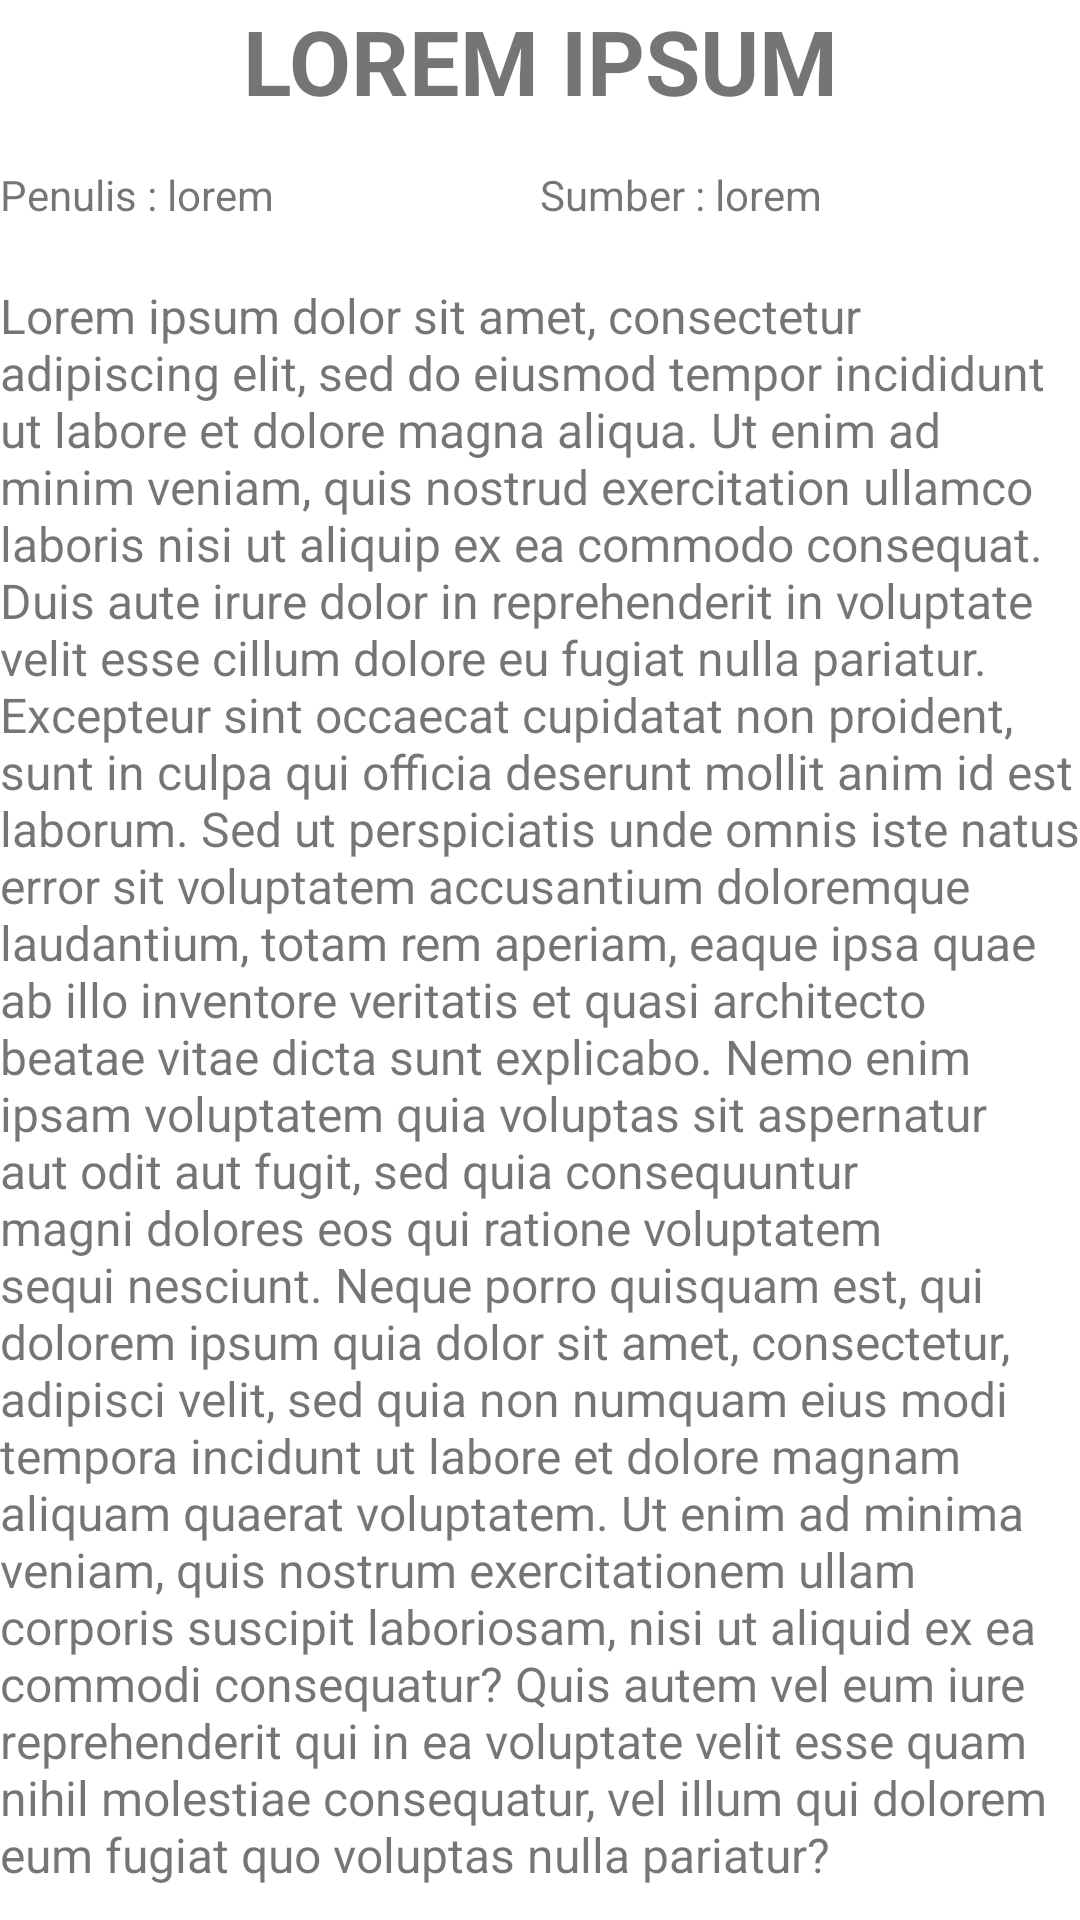

The Android layout XML behind this screen, and the referenced resources:
<!-- AndroidManifest.xml: application theme Theme.ProjectNewsUTSrev10 -->
<!-- res/layout/activity_detail_news.xml -->
<?xml version="1.0" encoding="utf-8"?>
<RelativeLayout xmlns:android="http://schemas.android.com/apk/res/android"
    xmlns:app="http://schemas.android.com/apk/res-auto"
    xmlns:tools="http://schemas.android.com/tools"
    android:layout_width="match_parent"
    android:layout_height="match_parent"
    android:layout_marginLeft="15dp"
    android:layout_marginTop="25dp"
    android:layout_marginRight="15dp"
    android:layout_marginBottom="25dp"
    tools:context=".DetailNewsActivity">

    <TextView
        android:id="@+id/detail_news_title"
        android:layout_width="match_parent"
        android:layout_height="wrap_content"
        android:layout_marginBottom="15dp"
        android:text="LOREM IPSUM"
        android:textAlignment="center"
        android:textSize="30sp"
        android:textStyle="bold" />

    <LinearLayout
        android:id="@+id/detail_layout_info"
        android:layout_width="match_parent"
        android:layout_height="wrap_content"
        android:layout_below="@id/detail_news_title"
        android:layout_marginBottom="20dp"
        android:orientation="horizontal">

        <LinearLayout
            android:id="@+id/detail_layout_writer"
            android:layout_width="match_parent"
            android:layout_height="wrap_content"
            android:layout_weight="1"
            android:orientation="horizontal">

            <TextView
                android:id="@+id/detail_writer_header"
                android:layout_width="wrap_content"
                android:layout_height="wrap_content"
                android:text="Penulis : " />

            <TextView
                android:id="@+id/detail_writer"
                android:layout_width="match_parent"
                android:layout_height="wrap_content"
                android:text="lorem" />

        </LinearLayout>

        <LinearLayout
            android:id="@+id/detail_layout_source"
            android:layout_width="match_parent"
            android:layout_height="wrap_content"
            android:layout_weight="1"
            android:orientation="horizontal">

            <TextView
                android:id="@+id/detail_source_header"
                android:layout_width="wrap_content"
                android:layout_height="wrap_content"
                android:text="Sumber : " />

            <TextView
                android:id="@+id/detail_source"
                android:layout_width="match_parent"
                android:layout_height="wrap_content"
                android:text="lorem" />

        </LinearLayout>

    </LinearLayout>

    <ScrollView
        android:id="@+id/detail_scroll_content_layout"
        android:layout_width="match_parent"
        android:layout_height="wrap_content"
        android:layout_below="@id/detail_layout_info">

        <TextView
            android:id="@+id/detail_content"
            android:layout_width="match_parent"
            android:layout_height="wrap_content"
            android:text="@string/placeholder_news"
            android:textSize="16sp" />

    </ScrollView>

</RelativeLayout>
<!-- resources referenced by this layout -->
<resources>
  <string name="placeholder_news">
          Lorem ipsum dolor sit amet, consectetur adipiscing elit,
          sed do eiusmod tempor incididunt ut labore et dolore magna
          aliqua. Ut enim ad minim veniam, quis nostrud exercitation
          ullamco laboris nisi ut aliquip ex ea commodo consequat.
          Duis aute irure dolor in reprehenderit in voluptate velit
          esse cillum dolore eu fugiat nulla pariatur. Excepteur sint
          occaecat cupidatat non proident, sunt in culpa qui officia
          deserunt mollit anim id est laborum.
          Sed ut perspiciatis unde omnis iste natus error sit voluptatem accusantium doloremque laudantium, totam rem aperiam, eaque ipsa quae ab illo inventore veritatis et quasi architecto beatae vitae dicta sunt explicabo. Nemo enim ipsam voluptatem quia voluptas sit aspernatur aut odit aut fugit, sed quia consequuntur magni dolores eos qui ratione voluptatem sequi nesciunt. Neque porro quisquam est, qui dolorem ipsum quia dolor sit amet, consectetur, adipisci velit, sed quia non numquam eius modi tempora incidunt ut labore et dolore magnam aliquam quaerat voluptatem. Ut enim ad minima veniam, quis nostrum exercitationem ullam corporis suscipit laboriosam, nisi ut aliquid ex ea commodi consequatur? Quis autem vel eum iure reprehenderit qui in ea voluptate velit esse quam nihil molestiae consequatur, vel illum qui dolorem eum fugiat quo voluptas nulla pariatur?
      </string>
  <style name="Theme.ProjectNewsUTSrev10" parent="Theme.MaterialComponents.DayNight.DarkActionBar">
          
          <item name="colorPrimary">@color/purple_500</item>
          <item name="colorPrimaryVariant">@color/purple_700</item>
          <item name="colorOnPrimary">@color/white</item>
          
          <item name="colorSecondary">@color/teal_200</item>
          <item name="colorSecondaryVariant">@color/teal_700</item>
          <item name="colorOnSecondary">@color/black</item>
          
          <item name="android:statusBarColor">?attr/colorPrimaryVariant</item>
          
      </style>
  <!-- not gathered from this repository: default colours our renderer supplied (Android Studio template values) -->
  <color name="purple_500">#FF6200EE</color>
  <color name="purple_700">#FF3700B3</color>
  <color name="teal_200">#FF03DAC5</color>
  <color name="teal_700">#FF018786</color>
  <color name="black">#FF000000</color>
  <color name="white">#FFFFFFFF</color>
</resources>
